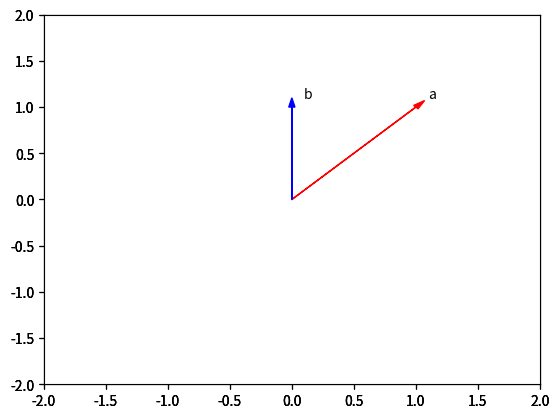

Write the Python code that produced this figure.
"""
This script mucks about with 1 dimensional stuff in numpy for python
"""
# Fun fact! numpy sounds like a little goblin's name if you pronounce it numpee :O


# Import libraries! 
import time 
import sys
import numpy as np 

import matplotlib.pyplot as plt

# Function to plot two vectors on a graph using matplotlib
def Plotvec2(a,b):
    ax = plt.axes()# to generate the full window axes
    ax.arrow(0, 0, *a, head_width=0.05, color ='r', head_length=0.1)#Add an arrow to the  a Axes with arrow head width 0.05, color red and arrow head length 0.1
    plt.text(*(a + 0.1), 'a')
    ax.arrow(0, 0, *b, head_width=0.05, color ='b', head_length=0.1)#Add an arrow to the  b Axes with arrow head width 0.05, color blue and arrow head length 0.1
    plt.text(*(b + 0.1), 'b')
    plt.ylim(-2, 2)#set the ylim to bottom(-2), top(2)
    plt.xlim(-2, 2)#set the xlim to left(-2), right(2)
    plt.show()

# Create an array and assign the value 20 to the second element
a = np.array([10, 2, 30, 40, 50])
print("Array was ", a)

a[1] = 20
print("Array is now", a)

# Print the even elements in the following array
a = np.array([1, 2, 3, 4, 5, 6, 7, 8])
print("The even elements in ", a, " are:", a[1:8:2])

# Find and print the size, rank, and shape of the following array
a = np.array([10, 20, 30, 40, 50, 60, 70])
print("For array ", a, "\nSize = ", a.size, " Rank = ", a.ndim, " Shape = ", a.shape)

# Find and print the sum of the max and min values of the following array
a = np.array([-10, 201, 43, 94, 502])
sum = a.max() + a.min()
print("The sum of the maximum and minimum values of array ", a, " is ", sum)

# Add the following two arrays
a = np.array([10, 11, 12, 13, 14, 15])
b = np.array([20, 21, 22, 23, 24, 25])

print("The sum of ", a, " and ", b, " is ", a+b)

# Now subtract them!
print(a, " minus ", b, " is ", a-b)

# Now multiply these two!
a = np.array([10, 20, 30, 40, 50, 60])
b = np.array([2, 1, 2, 3, 4, 5])

print(a, " multiplied by ", b, " is ", a*b)

# Now divide a by a new one!
b = np.array([3, 5, 10, 8, 2, 33])

print(a, " divided by ", b, " is ", a/b)

# Get the dot product of these two
a = np.array([3, 5])
b = np.array([2, 4])

print("The dot product of ", a, " and ", b, " is ", np.dot(a, b))

# Add constant 5 to this array
a = np.array([1, 2, 3, -1])

print(a, " with the constant 5 added is ", a+5)

# Make a numpy array within 5 and 4 and with 6 elements using linspace
a = np.linspace(5, 4, num = 6)

print("Array with 6 elements from 5 to 4", a)

# Muliply -2 with the following numpy array
a = np.array([2, 4])

print(a, " multiplied by -2 is ", a*-2)

print("\n\n")

# Ok plot the following arrays as vectors using the function at the top
a = np.array([-1, 1])
b = np.array([1, 1])

Plotvec2(a, b)

# Dot product of these arrays
print("First dot product = ", np.dot(a, b))

# DO IT AGAIN

a = np.array([1, 0])
b = np.array([0, 1])

Plotvec2(a, b)

# Dot product of these two
print("Second dot product = ", np.dot(a, b))

# DO IT AGAIN

a = np.array([1, 1])
b = np.array([0, 1])

Plotvec2(a, b)

# Dot product of these final two
print("Third dot product = ", np.dot(a, b))

# Interesting to note above that only the third pair has a dot product that isn't 0 since they aren't perpendicular